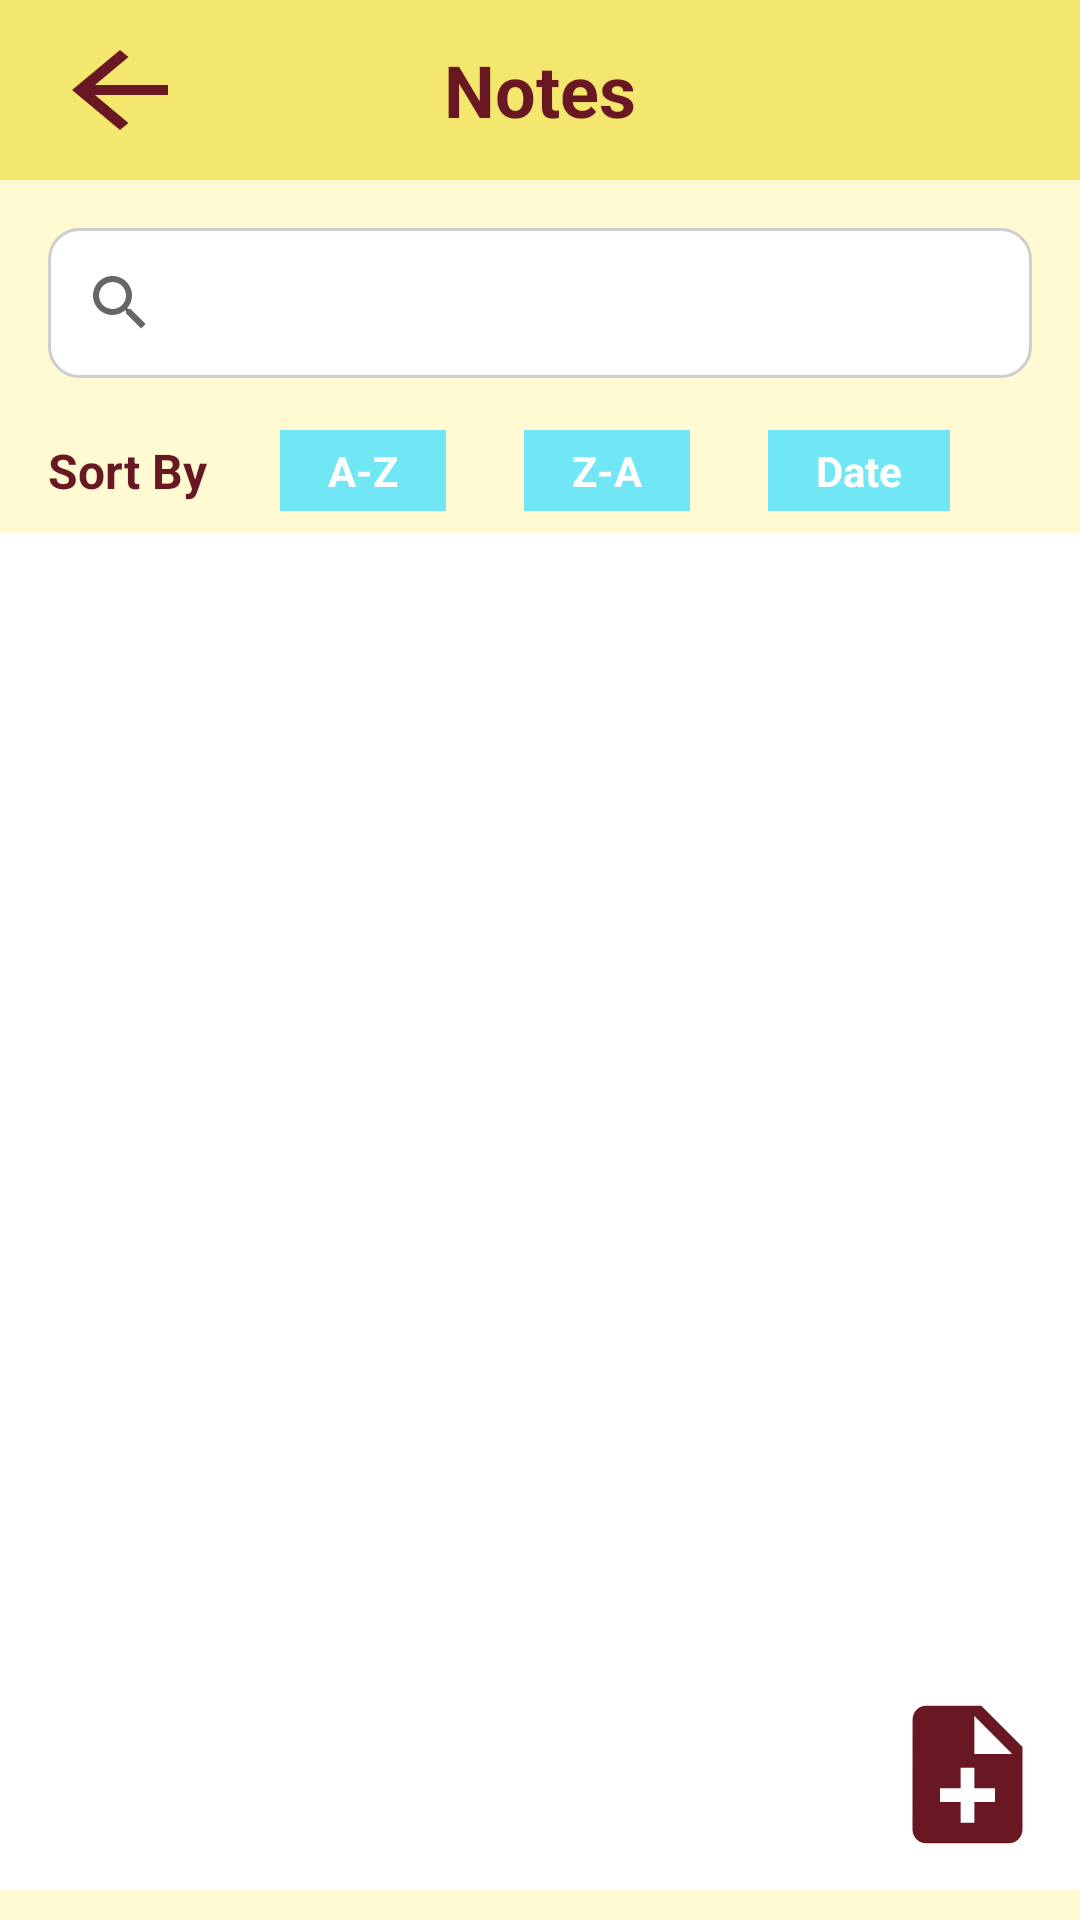

Here is an Android app screen rendered from its layout file. Give the layout XML and the strings, colors and styles it references.
<!-- AndroidManifest.xml: application theme Theme.Note_coding_comrades_android -->
<!-- res/layout/activity_note_list.xml -->
<?xml version="1.0" encoding="utf-8"?>
<androidx.constraintlayout.widget.ConstraintLayout xmlns:android="http://schemas.android.com/apk/res/android"
    xmlns:app="http://schemas.android.com/apk/res-auto"
    xmlns:tools="http://schemas.android.com/tools"
    android:layout_width="match_parent"
    android:layout_height="match_parent"

    android:background="@color/light_app_color"
    tools:context=".activities.NoteListActivity">

    <TextView
        android:id="@+id/textView6"
        android:layout_width="match_parent"
        android:layout_height="60dp"
        android:background="@color/dark_app_color"
        android:gravity="center"
        android:text="Notes"
        android:textColor="@color/icons_color"
        android:textSize="24sp"
        android:textStyle="bold"
        app:layout_constraintEnd_toEndOf="parent"
        app:layout_constraintStart_toStartOf="parent"
        app:layout_constraintTop_toTopOf="parent" />

    <ImageView
        android:id="@+id/imgBack"
        android:layout_width="wrap_content"
        android:layout_height="wrap_content"
        android:layout_marginStart="16dp"


        android:src="@drawable/ic_back_arrow"
        app:layout_constraintBottom_toBottomOf="@+id/textView6"
        app:layout_constraintEnd_toStartOf="@+id/imageButton5"
        app:layout_constraintStart_toStartOf="parent"
        app:layout_constraintTop_toTopOf="@+id/textView6" />

    <ImageView
        android:id="@+id/imageButton5"
        android:layout_width="60dp"
        android:layout_height="60dp"
        android:layout_marginStart="272dp"
        android:layout_marginBottom="34dp"
        android:src="@drawable/ic_baseline_more_vert_24"
        app:layout_constraintBottom_toTopOf="@+id/textView6"
        app:layout_constraintStart_toEndOf="@+id/imgBack"
        app:layout_constraintTop_toBottomOf="@+id/searchView"
        app:layout_constraintVertical_bias="1.0" />

    <androidx.appcompat.widget.SearchView
        android:id="@+id/searchView"
        android:layout_width="match_parent"
        android:layout_height="50dp"
        android:layout_marginHorizontal="16dp"
        android:layout_marginTop="16dp"
        android:background="@drawable/white_grey_stroke_bg"
        android:queryHint="Enter here ..."

        android:textAlignment="center"
        app:layout_constraintEnd_toEndOf="parent"
        app:layout_constraintStart_toStartOf="parent"
        app:layout_constraintTop_toBottomOf="@+id/textView6" />

    <androidx.recyclerview.widget.RecyclerView
        android:id="@+id/rcNotes"
        android:layout_width="match_parent"
        android:layout_height="0dp"
        android:layout_marginVertical="10dp"
        android:layout_marginTop="8dp"

        android:background="#FFFFFF"
        android:padding="10dp"
        app:layoutManager="androidx.recyclerview.widget.LinearLayoutManager"
        app:layout_constraintBottom_toBottomOf="parent"
        app:layout_constraintEnd_toEndOf="parent"
        app:layout_constraintHorizontal_bias="0.0"
        app:layout_constraintStart_toStartOf="parent"
        app:layout_constraintTop_toBottomOf="@+id/textView12"
        app:layout_constraintVertical_bias="0.0"
        tools:listitem="@layout/list_row_notes" />

    <ImageView
        android:id="@+id/createNote"
        android:layout_width="55dp"
        android:layout_height="65dp"
        android:layout_marginEnd="10dp"
        android:layout_marginBottom="16dp"
        app:layout_constraintBottom_toBottomOf="parent"
        app:layout_constraintEnd_toEndOf="parent"
        app:srcCompat="@drawable/ic_note_add" />

    <TextView
        android:id="@+id/textView12"
        android:layout_width="wrap_content"
        android:layout_height="wrap_content"
        android:layout_marginTop="20dp"
        android:text="Sort By"

        android:textColor="@color/icons_color"
        android:textSize="16sp"
        android:textStyle="bold"
        app:layout_constraintStart_toStartOf="@+id/searchView"
        app:layout_constraintTop_toBottomOf="@+id/searchView" />

    <TextView
        android:id="@+id/sortAZ"
        android:layout_width="wrap_content"
        android:layout_height="wrap_content"
        android:layout_marginStart="24dp"
        android:background="@color/light_sky_blue"
        android:gravity="center"
        android:paddingHorizontal="16dp"
        android:paddingVertical="4dp"
        android:text="A-Z"
        android:textColor="@color/white"
        android:textStyle="bold"
        app:layout_constraintBottom_toBottomOf="@+id/textView12"
        app:layout_constraintStart_toEndOf="@+id/textView12"
        app:layout_constraintTop_toTopOf="@+id/textView12" />

    <TextView
        android:id="@+id/sortZA"
        android:layout_width="wrap_content"
        android:layout_height="wrap_content"
        android:layout_marginStart="26dp"
        android:background="@color/light_sky_blue"
        android:gravity="center"
        android:paddingHorizontal="16dp"
        android:paddingVertical="4dp"
        android:text="Z-A"
        android:textColor="@color/white"
        android:textStyle="bold"
        app:layout_constraintBottom_toBottomOf="@+id/sortAZ"
        app:layout_constraintStart_toEndOf="@+id/sortAZ"
        app:layout_constraintTop_toTopOf="@+id/sortAZ" />

    <TextView
        android:id="@+id/sortDate"
        android:layout_width="wrap_content"
        android:layout_height="wrap_content"
        android:layout_marginStart="26dp"
        android:background="@color/light_sky_blue"
        android:gravity="center"
        android:paddingHorizontal="16dp"
        android:paddingVertical="4dp"
        android:text="Date"
        android:textColor="@color/white"
        android:textStyle="bold"
        app:layout_constraintBottom_toBottomOf="@+id/sortZA"
        app:layout_constraintEnd_toEndOf="parent"
        app:layout_constraintHorizontal_bias="0.0"
        app:layout_constraintStart_toEndOf="@+id/sortZA"
        app:layout_constraintTop_toTopOf="@+id/sortZA" />

</androidx.constraintlayout.widget.ConstraintLayout>
<!-- res/layout/list_row_notes.xml (included above) -->
<?xml version="1.0" encoding="utf-8"?>
<androidx.constraintlayout.widget.ConstraintLayout xmlns:android="http://schemas.android.com/apk/res/android"
    xmlns:app="http://schemas.android.com/apk/res-auto"
    xmlns:tools="http://schemas.android.com/tools"
    android:layout_width="match_parent"
    android:layout_height="wrap_content"
    android:layout_margin="3dp"
    android:background="@drawable/border_note"
    android:padding="16dp">

    <TextView
        android:id="@+id/noteTitle"
        android:layout_width="0dp"
        android:layout_height="wrap_content"
        android:text="Note1 "
        android:textColor="@color/icons_color"

        android:textSize="20dp"
        android:textStyle="bold"
        app:layout_constraintEnd_toStartOf="@+id/noteCreationDate"
        app:layout_constraintStart_toStartOf="parent"
        app:layout_constraintTop_toTopOf="parent" />

    <TextView
        android:id="@+id/noteCreationDate"
        android:layout_width="wrap_content"
        android:layout_height="wrap_content"
        android:text="12 June 2021"
        android:textColor="@color/icons_color"
        android:textSize="14sp"
        android:textStyle="bold"
        app:layout_constraintEnd_toEndOf="parent"
        app:layout_constraintTop_toTopOf="parent" />

    <TextView
        android:id="@+id/categoryName"
        android:layout_width="0dp"
        android:layout_height="wrap_content"
        android:layout_marginTop="10dp"
        android:text="Category 1"
        android:textColor="@color/dark_grey"
        android:textSize="16dp"
        app:layout_constraintBottom_toBottomOf="parent"
        app:layout_constraintEnd_toEndOf="parent"
        app:layout_constraintStart_toStartOf="@+id/noteTitle"
        app:layout_constraintTop_toBottomOf="@+id/noteTitle" />
</androidx.constraintlayout.widget.ConstraintLayout>
<!-- resources referenced by this layout -->
<resources>
  <color name="dark_app_color">#F4E76E</color>
  <color name="dark_grey">#595656</color>
  <color name="icons_color">#691823</color>
  <color name="light_app_color">#FFFAD2</color>
  <color name="light_sky_blue">#71E6F5</color>
  <color name="white">#FFFFFFFF</color>
  <!-- drawable border_note (drawable) -->
  <?xml version="1.0" encoding="UTF-8"?>
  <shape xmlns:android="http://schemas.android.com/apk/res/android"
      android:shape="rectangle">
      <gradient
          android:startColor="#c28244"
          android:endColor="#d7bb75"
          android:angle="270"/>
  
      <corners
          android:bottomRightRadius="15dp"
          android:bottomLeftRadius="15dp"
          android:topLeftRadius="15dp"
          android:topRightRadius="15dp"/>
  </shape>
  <!-- drawable ic_back_arrow (drawable) -->
  <vector android:autoMirrored="true" android:height="40dp"
      android:tint="@color/icons_color" android:viewportHeight="24"
      android:viewportWidth="24" android:width="48dp" xmlns:android="http://schemas.android.com/apk/res/android">
      <path android:fillColor="@android:color/white" android:pathData="M20,11H7.83l5.59,-5.59L12,4l-8,8 8,8 1.41,-1.41L7.83,13H20v-2z"/>
  </vector>
  <!-- drawable ic_baseline_more_vert_24 (drawable) -->
  <vector android:height="24dp" android:tint="@color/icons_color"
      android:viewportHeight="24" android:viewportWidth="24"
      android:width="24dp" xmlns:android="http://schemas.android.com/apk/res/android">
      <path android:fillColor="@android:color/white" android:pathData="M12,8c1.1,0 2,-0.9 2,-2s-0.9,-2 -2,-2 -2,0.9 -2,2 0.9,2 2,2zM12,10c-1.1,0 -2,0.9 -2,2s0.9,2 2,2 2,-0.9 2,-2 -0.9,-2 -2,-2zM12,16c-1.1,0 -2,0.9 -2,2s0.9,2 2,2 2,-0.9 2,-2 -0.9,-2 -2,-2z"/>
  </vector>
  <!-- drawable ic_note_add (drawable) -->
  <vector android:height="24dp" android:tint="@color/icons_color"
      android:viewportHeight="24" android:viewportWidth="24"
      android:width="24dp" xmlns:android="http://schemas.android.com/apk/res/android">
      <path android:fillColor="@android:color/white" android:pathData="M14,2L6,2c-1.1,0 -1.99,0.9 -1.99,2L4,20c0,1.1 0.89,2 1.99,2L18,22c1.1,0 2,-0.9 2,-2L20,8l-6,-6zM16,16h-3v3h-2v-3L8,16v-2h3v-3h2v3h3v2zM13,9L13,3.5L18.5,9L13,9z"/>
  </vector>
  <!-- drawable white_grey_stroke_bg (drawable) -->
  <shape xmlns:android="http://schemas.android.com/apk/res/android"
      >
  
      <corners android:radius="10dp" />
      <solid android:color="@color/white"
  
          />
  <stroke android:width="1dp" android:color="#cecece"></stroke>
  
  </shape>
  <style name="Theme.Note_coding_comrades_android" parent="Theme.AppCompat.Light.NoActionBar">
          
          <item name="colorPrimary">@color/dark_app_color</item>
          <item name="colorPrimaryVariant">@color/dark_app_color</item>
          <item name="colorOnPrimary">@color/white</item>
          
          <item name="colorSecondary">@color/teal_200</item>
          <item name="colorSecondaryVariant">@color/teal_700</item>
          <item name="colorOnSecondary">@color/black</item>
          
          <item name="android:statusBarColor" tools:targetApi="l">@color/dark_app_color</item>
          
      </style>
  <color name="teal_200">#FF03DAC5</color>
  <color name="teal_700">#FF018786</color>
  <color name="black">#FF000000</color>
</resources>
